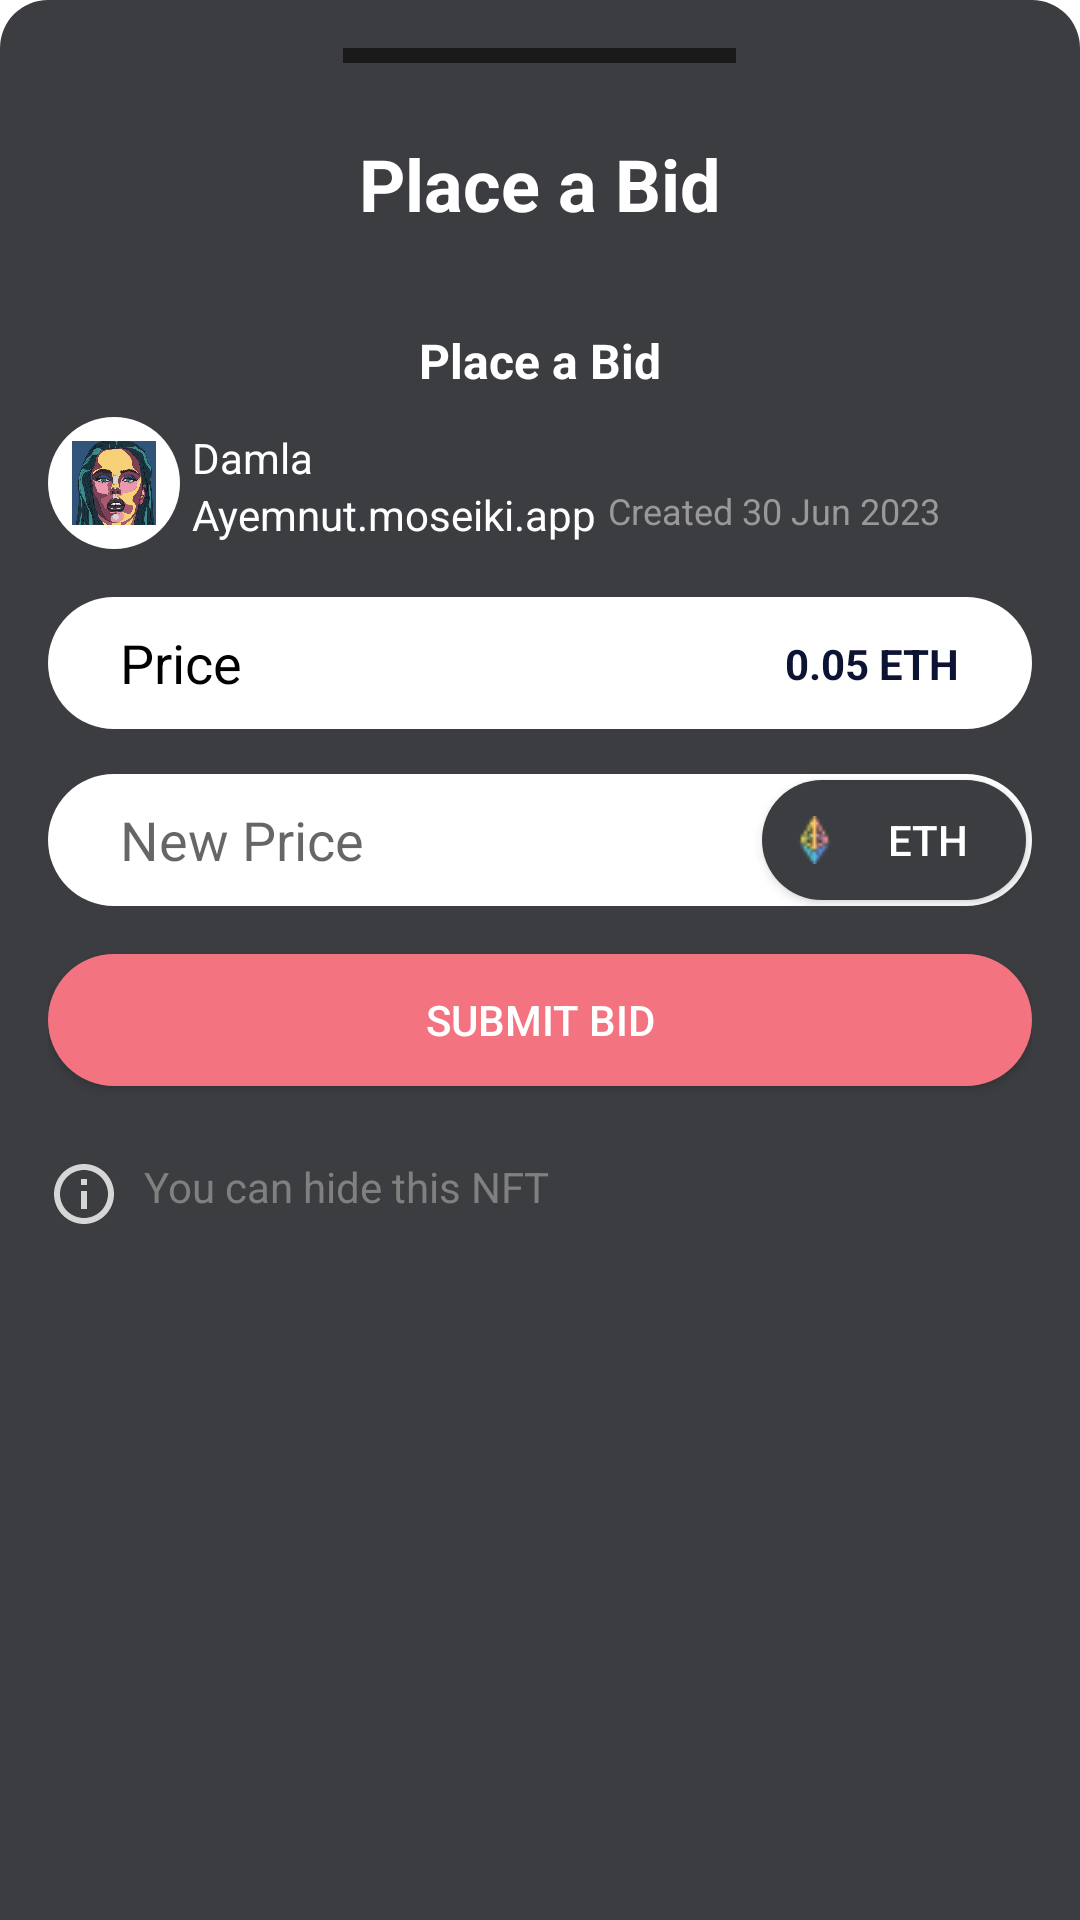

This screen was rendered from an Android layout file. Write that file and the resources it references.
<!-- AndroidManifest.xml: application theme Theme.Neolinestudio -->
<!-- res/layout/bottom_sheet_layout.xml -->
<?xml version="1.0" encoding="utf-8"?>
<LinearLayout xmlns:android="http://schemas.android.com/apk/res/android"
    xmlns:app="http://schemas.android.com/apk/res-auto"
    android:layout_width="match_parent"
    android:layout_height="wrap_content"
    android:orientation="vertical"
    android:background="@drawable/bottom_sheet_background"
    android:padding="16dp">
    
    <FrameLayout
        android:layout_gravity="center_horizontal"
        android:layout_width="131dp"
        android:layout_height="5dp"
        android:background="#1A1A1A"/>

    <TextView
        android:layout_width="wrap_content"
        android:layout_height="wrap_content"
        android:text="Place a Bid"
        android:layout_gravity="center_horizontal"
        android:textColor="@color/white"
        android:textStyle="bold"
        android:textSize="24sp"
        android:layout_marginTop="24dp"
        android:layout_marginBottom="8dp"/>

    <TextView
        android:layout_width="wrap_content"
        android:layout_height="wrap_content"
        android:layout_gravity="center_horizontal"
        android:text="Place a Bid"
        android:textColor="@color/white"
        android:textStyle="bold"
        android:layout_marginTop="24dp"
        android:textSize="16sp"
        android:layout_marginBottom="8dp"/>

    
    <RelativeLayout
        android:id="@+id/avatarLayout"
        android:layout_width="wrap_content"
        android:layout_height="wrap_content"
        android:layout_alignParentStart="true"
        android:layout_alignParentEnd="true"
        android:layout_marginStart="0dp"
        android:layout_marginEnd="0dp">

 

        <ImageView
            android:id="@+id/avatarImageView"
            android:layout_width="44dp"
            android:layout_height="44dp"
            android:background="@drawable/circle"
            android:padding="8dp"
            android:scaleType="fitXY"
            android:src="@drawable/big_image" />


        <TextView
            android:id="@+id/usernameTextView"
            android:layout_width="wrap_content"
            android:layout_height="wrap_content"
            android:layout_marginLeft="4dp"
            android:layout_marginTop="4dp"
            android:layout_toRightOf="@id/avatarImageView"
            android:text="Damla"
            android:textColor="@color/white"
            android:textSize="14sp" />

        <TextView
            android:id="@+id/usernameTextView2"
            android:layout_width="wrap_content"
            android:layout_height="wrap_content"
            android:layout_below="@+id/usernameTextView"

            android:layout_marginLeft="4dp"
            android:layout_marginTop="0dp"
            android:layout_toRightOf="@id/avatarImageView"
            android:text="Ayemnut.moseiki.app"
            android:textColor="@color/white"
            android:textSize="14sp" />

        <TextView
            android:id="@+id/onlineTimeTextView"
            android:layout_width="wrap_content"
            android:layout_height="wrap_content"
            android:layout_below="@+id/usernameTextView"
            android:layout_marginLeft="4dp"
            android:layout_marginTop="0dp"
            android:layout_toRightOf="@id/usernameTextView2"
            android:text="Created 30 Jun 2023"
            android:textColor="#999999"
            android:textSize="12sp" />

    </RelativeLayout>

    
    <LinearLayout
        android:layout_marginTop="16dp"
        android:layout_width="match_parent"
        android:layout_height="wrap_content"
        android:orientation="vertical">



        <androidx.constraintlayout.widget.ConstraintLayout
            android:layout_width="match_parent"
            android:layout_height="44dp"
            android:background="@drawable/circle_background">

            <TextView
                android:layout_width="wrap_content"
                android:layout_height="wrap_content"
                android:layout_marginEnd="24dp"
                android:text="0.05 ETH"
                android:textColor="#0D1333"
                android:textStyle="bold"
                app:layout_constraintBottom_toBottomOf="parent"
                app:layout_constraintEnd_toEndOf="parent"
                app:layout_constraintTop_toTopOf="parent" />

            <EditText
                android:id="@+id/editText"
                android:layout_width="match_parent"
                android:layout_height="44dp"
                android:hint="Price"
                android:inputType="number"
                android:paddingLeft="24dp"
                android:background="@color/transparent"
                android:textColorHint="@color/black"
                app:layout_constraintBottom_toBottomOf="parent"
                app:layout_constraintEnd_toEndOf="parent"
                app:layout_constraintStart_toStartOf="parent"
                app:layout_constraintTop_toTopOf="parent" />

        </androidx.constraintlayout.widget.ConstraintLayout>


        <androidx.constraintlayout.widget.ConstraintLayout
            android:layout_marginTop="15dp"
            android:layout_width="match_parent"
            android:layout_height="44dp"
            android:background="@drawable/circle_background">

            <Button
                android:layout_width="88dp"
                android:layout_height="40dp"
                android:layout_marginEnd="2dp"
                android:background="@drawable/btn_circle_background"
                android:backgroundTint="#3C3D41"
                android:drawableLeft="@drawable/ethereum"
                android:paddingLeft="12dp"
                android:text="ETH"
                android:textColor="#FFFFFF"
                app:layout_constraintBottom_toBottomOf="parent"
                app:layout_constraintEnd_toEndOf="parent"
                app:layout_constraintTop_toTopOf="parent" />

            <EditText
                android:id="@+id/editText2"
                android:layout_width="match_parent"
                android:layout_height="44dp"
                android:background="@color/transparent"
                android:hint="New Price"
                android:inputType="number"
                android:paddingLeft="24dp"
                app:layout_constraintBottom_toBottomOf="parent"
                app:layout_constraintEnd_toEndOf="parent"
                app:layout_constraintStart_toStartOf="parent"
                app:layout_constraintTop_toTopOf="parent" />

        </androidx.constraintlayout.widget.ConstraintLayout>


    </LinearLayout>

    
    <Button
        android:id="@+id/btnSubmit"
        android:layout_width="match_parent"
        android:layout_height="44dp"
        android:text="Submit Bid"
        android:background="@drawable/btn_circle_background"
        android:textColor="#FFFFFF"
        android:layout_marginTop="16dp"
        android:layout_marginBottom="8dp"/>

    
    <LinearLayout
        android:layout_marginTop="16dp"
        android:layout_width="wrap_content"
        android:layout_height="wrap_content"
        android:layout_gravity="center_vertical">

        <ImageView
            android:layout_width="24dp"
            android:layout_height="24dp"
            android:src="@drawable/ic_info"
            android:layout_marginRight="8dp"/>

        <TextView
            android:layout_width="wrap_content"
            android:layout_height="wrap_content"
            android:text="You can hide this NFT"
            android:textSize="14sp"
            android:textColor="#808080"/>
    </LinearLayout>

</LinearLayout>
<!-- resources referenced by this layout -->
<resources>
  <color name="black">#FF000000</color>
  <color name="transparent">#00F44336</color>
  <color name="white">#FFFFFFFF</color>
  <!-- drawable big_image: png bitmap (drawable, 175066 bytes) -->
  <!-- drawable bottom_sheet_background (drawable) -->
  <?xml version="1.0" encoding="utf-8"?>
  <shape xmlns:android="http://schemas.android.com/apk/res/android">
      <solid android:color="#3C3D41" /> 
      <corners
          android:topLeftRadius="16dp"
          android:topRightRadius="16dp" />
  </shape>
  <!-- drawable btn_circle_background (drawable-v24) -->
  <?xml version="1.0" encoding="utf-8"?>
  <shape xmlns:android="http://schemas.android.com/apk/res/android">
      <solid android:color="#F37381" />
  
      <size
          android:width="70dp"
          android:height="36dp" />
  
      <corners android:radius="24dp" />
  </shape>
  <!-- drawable circle (drawable) -->
  <?xml version="1.0" encoding="utf-8"?>
  <shape xmlns:android="http://schemas.android.com/apk/res/android"
      android:shape="oval">
      <solid android:color="@color/white" />
  </shape>
  <!-- drawable circle_background (drawable) -->
  <?xml version="1.0" encoding="utf-8"?>
  <shape xmlns:android="http://schemas.android.com/apk/res/android">
      <solid android:color="#FFFFFF" />
  
      <size
          android:width="70dp"
          android:height="36dp" />
  
      <corners android:radius="24dp" />
  </shape>
  <!-- drawable ethereum: png bitmap (drawable, 520 bytes) -->
  <!-- drawable ic_info (drawable) -->
  <vector android:height="24dp" android:tint="#D6D6D6"
      android:viewportHeight="24" android:viewportWidth="24"
      android:width="24dp" xmlns:android="http://schemas.android.com/apk/res/android">
      <path android:fillColor="@android:color/white" android:pathData="M11,7h2v2h-2zM11,11h2v6h-2zM12,2C6.48,2 2,6.48 2,12s4.48,10 10,10 10,-4.48 10,-10S17.52,2 12,2zM12,20c-4.41,0 -8,-3.59 -8,-8s3.59,-8 8,-8 8,3.59 8,8 -3.59,8 -8,8z"/>
  </vector>
  <style name="Theme.Neolinestudio" parent="Theme.MaterialComponents.DayNight.DarkActionBar">
          
          <item name="colorPrimary">@color/purple_500</item>
          <item name="colorPrimaryVariant">@color/purple_700</item>
          <item name="colorOnPrimary">@color/white</item>
          
          <item name="colorSecondary">@color/teal_200</item>
          <item name="colorSecondaryVariant">@color/teal_700</item>
          <item name="colorOnSecondary">@color/black</item>
          
          <item name="android:statusBarColor">?attr/colorPrimaryVariant</item>
          
      </style>
  <color name="purple_500">#FF6200EE</color>
  <color name="purple_700">#FF3700B3</color>
  <color name="teal_200">#FF03DAC5</color>
  <color name="teal_700">#FF018786</color>
</resources>
